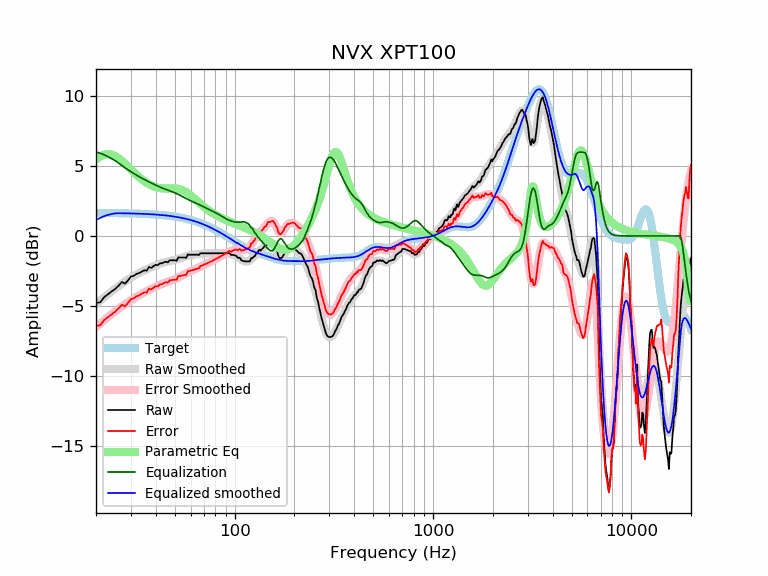

The file beside this chart, header and first rows:
frequency, raw, error, smoothed, error_smoothed, equalization, parametric_eq, equalized_raw, equalized_smoothed, target
20, -4.78, -6.42, -4.87, -6.51, 6.00, 5.46, 1.22, 1.13, 1.64
21, -4.74, -6.38, -4.62, -6.26, 5.91, 5.68, 1.17, 1.29, 1.64
22, -4.37, -6.01, -4.38, -6.02, 5.79, 5.81, 1.42, 1.41, 1.64
23, -4.16, -5.79, -4.16, -5.79, 5.66, 5.85, 1.50, 1.50, 1.63
24, -3.96, -5.59, -3.95, -5.58, 5.52, 5.81, 1.56, 1.57, 1.63
25, -3.78, -5.41, -3.76, -5.39, 5.37, 5.70, 1.59, 1.61, 1.63
26, -3.55, -5.17, -3.58, -5.20, 5.20, 5.55, 1.65, 1.62, 1.62
27, -3.29, -4.91, -3.41, -5.03, 5.03, 5.36, 1.74, 1.62, 1.62
28, -3.41, -5.03, -3.26, -4.87, 4.87, 5.16, 1.46, 1.62, 1.62
29, -3.17, -4.78, -3.11, -4.72, 4.72, 4.95, 1.55, 1.61, 1.61
30, -2.90, -4.51, -2.98, -4.59, 4.59, 4.75, 1.69, 1.61, 1.61
31, -2.85, -4.45, -2.86, -4.46, 4.46, 4.55, 1.61, 1.60, 1.60
32, -2.71, -4.31, -2.75, -4.34, 4.34, 4.37, 1.63, 1.60, 1.60
33, -2.65, -4.24, -2.64, -4.23, 4.23, 4.20, 1.58, 1.59, 1.59
34, -2.55, -4.13, -2.55, -4.13, 4.13, 4.05, 1.58, 1.58, 1.58
35, -2.45, -4.03, -2.46, -4.04, 4.04, 3.92, 1.59, 1.58, 1.58
36, -2.48, -4.05, -2.38, -3.95, 3.95, 3.80, 1.47, 1.57, 1.57
37, -2.21, -3.77, -2.30, -3.86, 3.86, 3.70, 1.65, 1.56, 1.56
38, -2.28, -3.83, -2.23, -3.78, 3.78, 3.62, 1.50, 1.55, 1.55
39, -2.15, -3.69, -2.16, -3.70, 3.70, 3.55, 1.55, 1.54, 1.54
40, -2.06, -3.59, -2.10, -3.63, 3.63, 3.49, 1.57, 1.53, 1.53
41, -2.09, -3.61, -2.04, -3.56, 3.56, 3.45, 1.47, 1.52, 1.52
42, -1.95, -3.46, -1.99, -3.49, 3.49, 3.42, 1.54, 1.51, 1.51
43, -1.95, -3.44, -1.94, -3.43, 3.43, 3.40, 1.48, 1.49, 1.49
44, -1.88, -3.36, -1.90, -3.38, 3.38, 3.39, 1.50, 1.48, 1.48
45, -1.84, -3.30, -1.86, -3.32, 3.32, 3.38, 1.48, 1.46, 1.46
46, -1.89, -3.34, -1.82, -3.27, 3.27, 3.38, 1.38, 1.45, 1.45
47, -1.74, -3.17, -1.79, -3.23, 3.23, 3.39, 1.49, 1.43, 1.43
48, -1.74, -3.16, -1.76, -3.18, 3.18, 3.39, 1.44, 1.42, 1.42
49, -1.74, -3.14, -1.73, -3.13, 3.13, 3.39, 1.39, 1.40, 1.40
50, -1.74, -3.12, -1.70, -3.08, 3.08, 3.39, 1.34, 1.38, 1.38
51, -1.77, -3.13, -1.66, -3.02, 3.02, 3.38, 1.25, 1.36, 1.36
52, -1.53, -2.87, -1.63, -2.97, 2.97, 3.36, 1.44, 1.34, 1.34
53, -1.54, -2.86, -1.59, -2.91, 2.91, 3.33, 1.37, 1.32, 1.32
54, -1.54, -2.83, -1.56, -2.85, 2.85, 3.30, 1.31, 1.29, 1.29
55, -1.54, -2.81, -1.52, -2.79, 2.79, 3.25, 1.25, 1.27, 1.27
56, -1.54, -2.79, -1.48, -2.73, 2.73, 3.19, 1.19, 1.25, 1.25
57, -1.56, -2.78, -1.45, -2.67, 2.67, 3.13, 1.11, 1.22, 1.22
58, -1.32, -2.51, -1.42, -2.61, 2.61, 3.06, 1.29, 1.19, 1.19
59, -1.34, -2.51, -1.39, -2.56, 2.56, 2.98, 1.22, 1.17, 1.17
60, -1.34, -2.48, -1.37, -2.51, 2.51, 2.90, 1.17, 1.14, 1.14
61, -1.34, -2.45, -1.35, -2.46, 2.46, 2.82, 1.12, 1.11, 1.11
62, -1.34, -2.42, -1.34, -2.42, 2.42, 2.73, 1.08, 1.08, 1.08
63, -1.34, -2.39, -1.33, -2.38, 2.38, 2.64, 1.04, 1.05, 1.05
64, -1.34, -2.36, -1.32, -2.34, 2.34, 2.56, 1.00, 1.02, 1.02
65, -1.34, -2.33, -1.31, -2.30, 2.30, 2.47, 0.96, 0.99, 0.99
66, -1.36, -2.31, -1.30, -2.25, 2.25, 2.39, 0.89, 0.95, 0.95
67, -1.25, -2.17, -1.28, -2.20, 2.20, 2.31, 0.95, 0.92, 0.92
68, -1.24, -2.12, -1.27, -2.16, 2.16, 2.23, 0.92, 0.88, 0.88
69, -1.24, -2.09, -1.26, -2.11, 2.11, 2.15, 0.87, 0.85, 0.85
70, -1.24, -2.05, -1.25, -2.06, 2.06, 2.08, 0.82, 0.81, 0.81
71, -1.24, -2.02, -1.24, -2.02, 2.02, 2.01, 0.78, 0.78, 0.78
72, -1.24, -1.98, -1.24, -1.98, 1.98, 1.94, 0.74, 0.74, 0.74
73, -1.24, -1.94, -1.24, -1.94, 1.94, 1.88, 0.70, 0.70, 0.70
74, -1.24, -1.90, -1.24, -1.90, 1.90, 1.82, 0.66, 0.66, 0.66
75, -1.24, -1.86, -1.24, -1.86, 1.86, 1.76, 0.62, 0.62, 0.62
76, -1.24, -1.83, -1.24, -1.82, 1.82, 1.71, 0.58, 0.59, 0.59
77, -1.24, -1.79, -1.24, -1.79, 1.79, 1.66, 0.55, 0.55, 0.55
78, -1.24, -1.75, -1.24, -1.75, 1.75, 1.60, 0.51, 0.51, 0.51
79, -1.24, -1.71, -1.24, -1.71, 1.71, 1.56, 0.47, 0.47, 0.47
... 553 more rows
